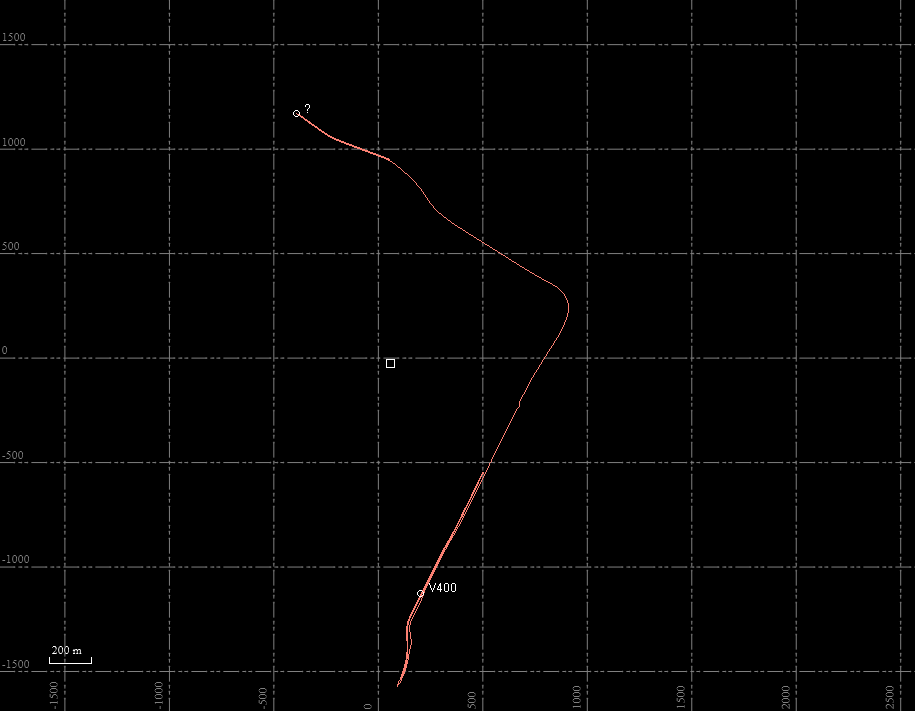

The data file committed next to this chart (first rows):
C5-0; N52°49'56.09361"; E4°41'37.90704"; 46.495; ; 19-10-2021 5:26:28.000
C5-1; N52°49'56.09348"; E4°41'37.90692"; 46.49; ; 19-10-2021 5:26:29.000
C5-2; N52°49'56.09347"; E4°41'37.90713"; 46.49; ; 19-10-2021 5:26:30.000
C5-3; N52°49'56.09367"; E4°41'37.90709"; 46.49; ; 19-10-2021 5:26:31.000
C5-4; N52°49'56.09350"; E4°41'37.90704"; 46.5; ; 19-10-2021 5:26:32.000
C5-5; N52°49'56.09371"; E4°41'37.90697"; 46.49; ; 19-10-2021 5:26:33.000
C5-6; N52°49'56.09355"; E4°41'37.90706"; 46.49; ; 19-10-2021 5:26:34.000
C5-7; N52°49'56.09349"; E4°41'37.90710"; 46.49; ; 19-10-2021 5:26:35.000
C5-8; N52°49'56.09361"; E4°41'37.90696"; 46.49; ; 19-10-2021 5:26:36.000
C5-9; N52°49'56.09355"; E4°41'37.90701"; 46.49; ; 19-10-2021 5:26:37.000
C5-10; N52°49'56.09381"; E4°41'37.90703"; 46.49; ; 19-10-2021 5:26:38.000
C5-11; N52°49'56.09368"; E4°41'37.90697"; 46.49; ; 19-10-2021 5:26:39.000
C5-12; N52°49'56.09358"; E4°41'37.90713"; 46.49; ; 19-10-2021 5:26:40.000
C5-13; N52°49'56.09367"; E4°41'37.90703"; 46.49; ; 19-10-2021 5:26:41.000
C5-14; N52°49'56.09364"; E4°41'37.90709"; 46.49; ; 19-10-2021 5:26:42.000
C5-15; N52°49'56.09362"; E4°41'37.90711"; 46.49; ; 19-10-2021 5:26:43.000
C5-16; N52°49'56.09369"; E4°41'37.90710"; 46.49; ; 19-10-2021 5:26:44.000
C5-17; N52°49'56.09365"; E4°41'37.90699"; 46.49; ; 19-10-2021 5:26:45.000
C5-18; N52°49'56.09366"; E4°41'37.90706"; 46.49; ; 19-10-2021 5:26:46.000
C5-19; N52°49'56.09381"; E4°41'37.90693"; 46.49; ; 19-10-2021 5:26:47.000
C5-20; N52°49'56.09390"; E4°41'37.90699"; 46.49; ; 19-10-2021 5:26:48.000
C5-21; N52°49'56.09377"; E4°41'37.90704"; 46.49; ; 19-10-2021 5:26:49.000
C5-22; N52°49'56.09369"; E4°41'37.90713"; 46.49; ; 19-10-2021 5:26:50.000
C5-23; N52°49'56.09377"; E4°41'37.90716"; 46.49; ; 19-10-2021 5:26:51.000
C5-24; N52°49'56.09384"; E4°41'37.90719"; 46.49; ; 19-10-2021 5:26:52.000
C5-25; N52°49'56.09386"; E4°41'37.90702"; 46.49; ; 19-10-2021 5:26:53.000
C5-26; N52°49'56.09375"; E4°41'37.90697"; 46.5; ; 19-10-2021 5:26:54.000
C5-27; N52°49'56.09380"; E4°41'37.90692"; 46.49; ; 19-10-2021 5:26:55.000
C5-28; N52°49'56.09397"; E4°41'37.90702"; 46.49; ; 19-10-2021 5:26:56.000
C5-29; N52°49'56.09378"; E4°41'37.90711"; 46.5; ; 19-10-2021 5:26:57.000
C5-30; N52°49'56.09384"; E4°41'37.90709"; 46.49; ; 19-10-2021 5:26:58.000
C5-31; N52°49'56.09392"; E4°41'37.90705"; 46.5; ; 19-10-2021 5:26:59.000
C5-32; N52°49'56.09383"; E4°41'37.90713"; 46.5; ; 19-10-2021 5:27:00.000
C5-33; N52°49'56.09384"; E4°41'37.90692"; 46.49; ; 19-10-2021 5:27:01.000
C5-34; N52°49'56.09393"; E4°41'37.90695"; 46.5; ; 19-10-2021 5:27:02.000
C5-35; N52°49'56.09380"; E4°41'37.90705"; 46.5; ; 19-10-2021 5:27:03.000
C5-36; N52°49'56.09382"; E4°41'37.90702"; 46.49; ; 19-10-2021 5:27:04.000
C5-37; N52°49'56.09375"; E4°41'37.90709"; 46.5; ; 19-10-2021 5:27:05.000
C5-38; N52°49'56.09391"; E4°41'37.90705"; 46.49; ; 19-10-2021 5:27:06.000
C5-39; N52°49'56.09390"; E4°41'37.90716"; 46.5; ; 19-10-2021 5:27:07.000
C5-40; N52°49'56.09376"; E4°41'37.90703"; 46.5; ; 19-10-2021 5:27:08.000
C5-41; N52°49'56.09379"; E4°41'37.90716"; 46.5; ; 19-10-2021 5:27:09.000
C5-42; N52°49'56.09383"; E4°41'37.90708"; 46.49; ; 19-10-2021 5:27:10.000
C5-43; N52°49'56.09379"; E4°41'37.90712"; 46.5; ; 19-10-2021 5:27:11.000
C5-44; N52°49'56.09380"; E4°41'37.90710"; 46.5; ; 19-10-2021 5:27:12.000
C5-45; N52°49'56.09375"; E4°41'37.90703"; 46.5; ; 19-10-2021 5:27:13.000
C5-46; N52°49'56.09384"; E4°41'37.90717"; 46.49; ; 19-10-2021 5:27:14.000
C5-47; N52°49'56.09374"; E4°41'37.90721"; 46.5; ; 19-10-2021 5:27:15.000
C5-48; N52°49'56.09377"; E4°41'37.90720"; 46.5; ; 19-10-2021 5:27:16.000
C5-49; N52°49'56.09381"; E4°41'37.90708"; 46.5; ; 19-10-2021 5:27:17.000
C5-50; N52°49'56.09371"; E4°41'37.90716"; 46.5; ; 19-10-2021 5:27:18.000
C5-51; N52°49'56.09397"; E4°41'37.90715"; 46.5; ; 19-10-2021 5:27:19.000
C5-52; N52°49'56.09368"; E4°41'37.90704"; 46.5; ; 19-10-2021 5:27:20.000
C5-53; N52°49'56.09370"; E4°41'37.90713"; 46.5; ; 19-10-2021 5:27:21.000
C5-54; N52°49'56.09388"; E4°41'37.90710"; 46.5; ; 19-10-2021 5:27:22.000
C5-55; N52°49'56.09374"; E4°41'37.90711"; 46.5; ; 19-10-2021 5:27:23.000
C5-56; N52°49'56.09381"; E4°41'37.90716"; 46.5; ; 19-10-2021 5:27:24.000
C5-57; N52°49'56.09365"; E4°41'37.90710"; 46.5; ; 19-10-2021 5:27:25.000
C5-58; N52°49'56.09382"; E4°41'37.90711"; 46.5; ; 19-10-2021 5:27:26.000
C5-59; N52°49'56.09371"; E4°41'37.90718"; 46.5; ; 19-10-2021 5:27:27.000
C5-60; N52°49'56.09367"; E4°41'37.90717"; 46.5; ; 19-10-2021 5:27:28.000
... 33,731 more rows
